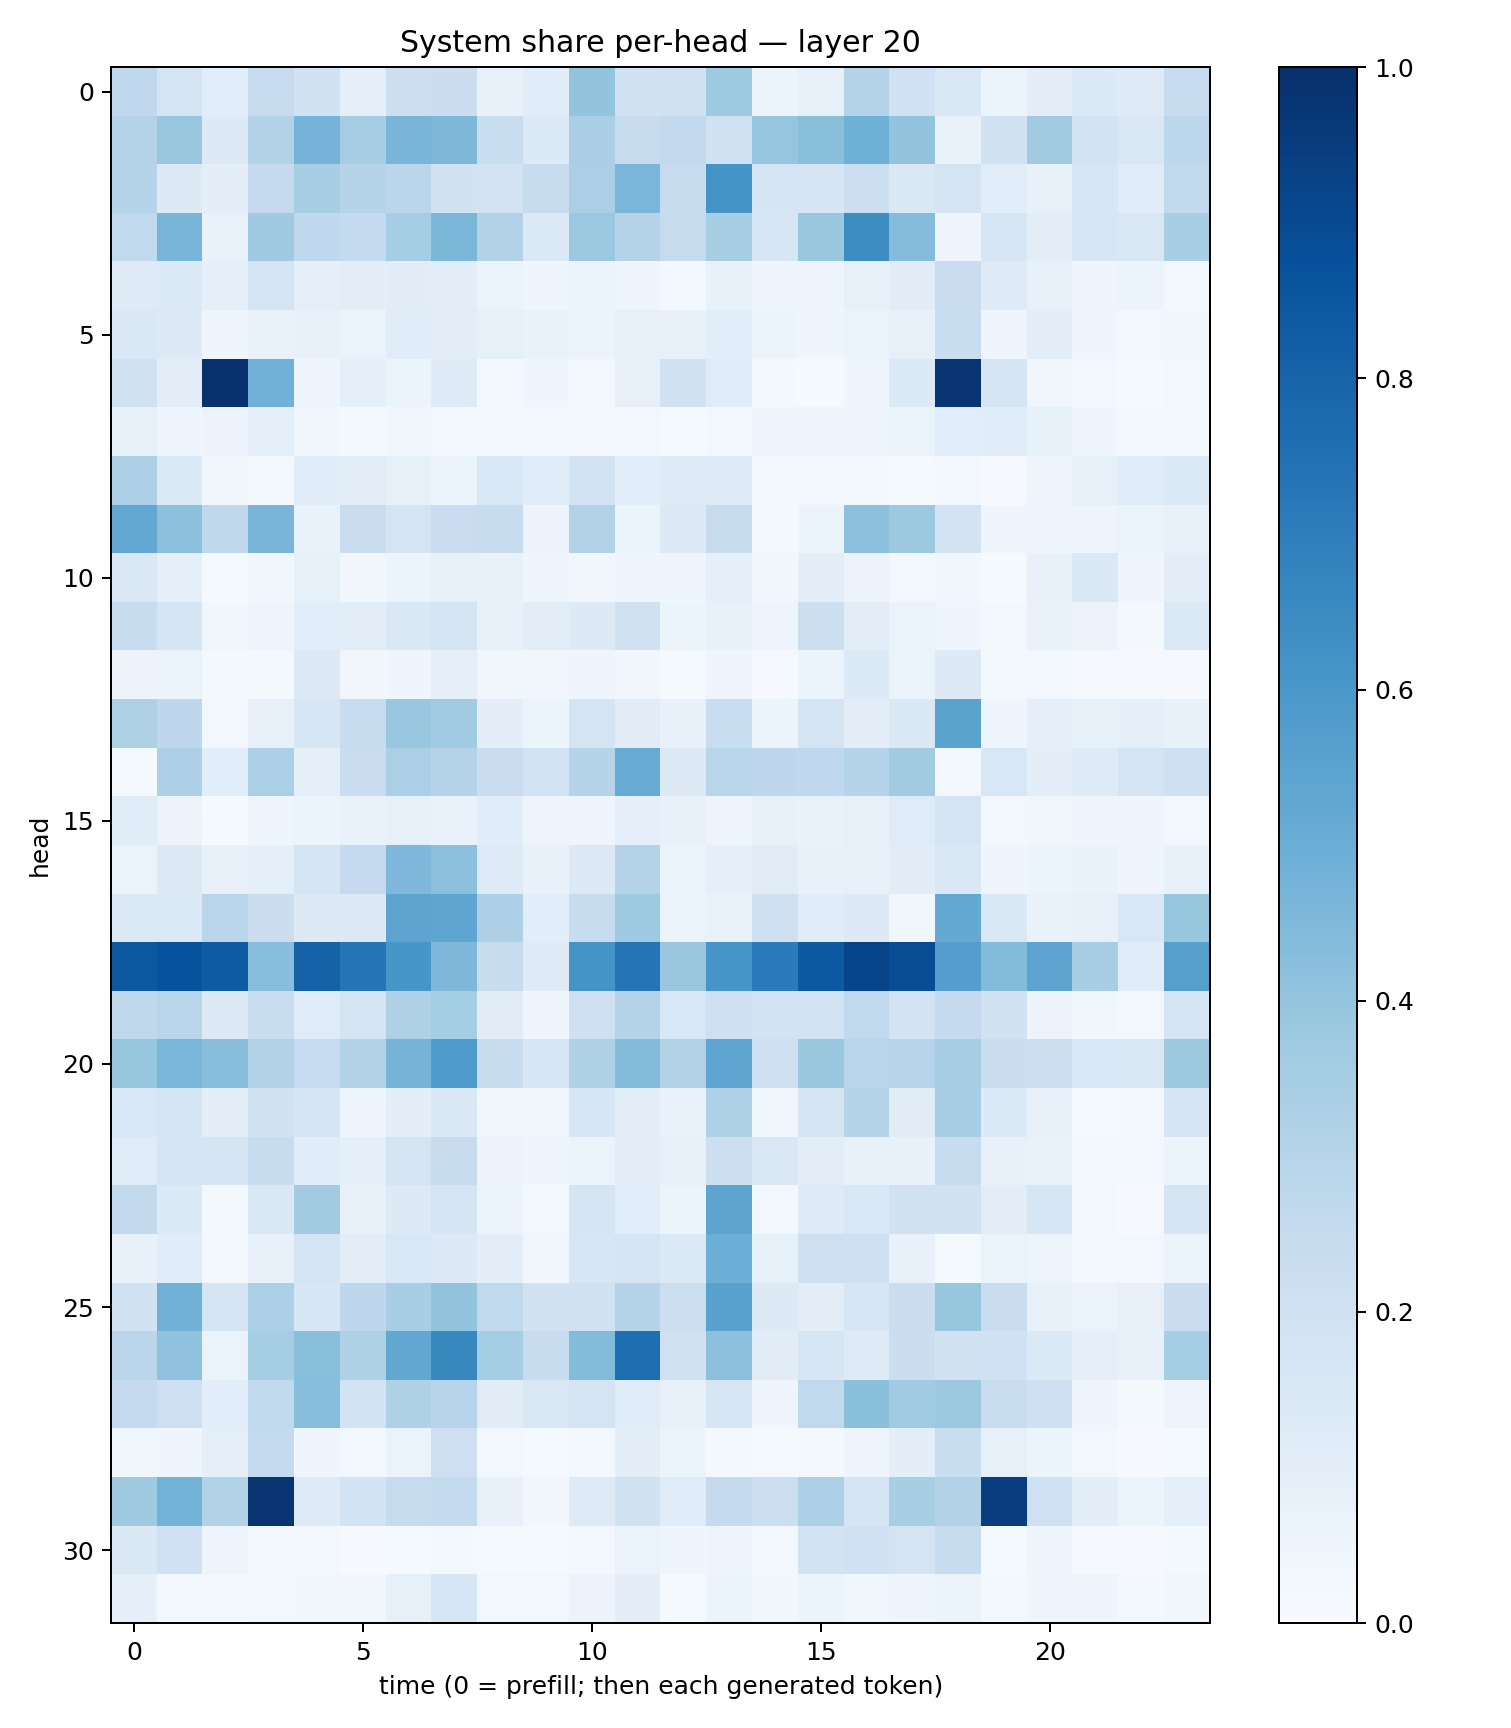

The file beside this chart, header and first rows:
0.266809, 0.17771684, 0.10655539, 0.24417162, 0.19056557, 0.08666156, 0.215275, 0.22619812, 0.07617335, 0.11609424, 0.4001719, 0.19462241, 0.19573802, 0.37119246, 0.0542947, 0.08350051, 0.30754274, 0.19924124, 0.15146191, 0.06490079, 0.09490314, 0.13630241, 0.1214396, 0.23590429
0.3071, 0.3845, 0.1274, 0.313, 0.4739, 0.3481, 0.468, 0.4532, 0.2309, 0.1365, 0.3363, 0.2406, 0.2608, 0.1989, 0.3955, 0.425, 0.49, 0.4009, 0.06696, 0.1946, 0.3626, 0.1844, 0.1497, 0.2809
0.297, 0.131, 0.09405, 0.2516, 0.3411, 0.2976, 0.2846, 0.1948, 0.1821, 0.2394, 0.334, 0.4631, 0.2417, 0.6143, 0.166, 0.1661, 0.216, 0.1437, 0.1791, 0.1082, 0.07279, 0.1608, 0.1161, 0.2631
0.2617, 0.4652, 0.06927, 0.3704, 0.269, 0.2565, 0.3552, 0.4592, 0.3096, 0.139, 0.3817, 0.3, 0.2424, 0.3421, 0.1568, 0.3888, 0.6441, 0.4355, 0.04872, 0.1581, 0.104, 0.1637, 0.1503, 0.3417
0.124, 0.1329, 0.08704, 0.1719, 0.09358, 0.1018, 0.1099, 0.09917, 0.0639, 0.04665, 0.05414, 0.04389, 0.02902, 0.07738, 0.04723, 0.04791, 0.0784, 0.1131, 0.2272, 0.1227, 0.07411, 0.03978, 0.05257, 0.02659
0.1435, 0.1298, 0.0446, 0.06703, 0.07595, 0.06285, 0.1135, 0.1018, 0.08439, 0.06893, 0.05375, 0.08317, 0.08179, 0.1055, 0.05454, 0.03995, 0.06485, 0.08035, 0.2315, 0.04568, 0.09392, 0.04403, 0.02716, 0.0342
0.1989, 0.1022, 0.9921, 0.4835, 0.04198, 0.09114, 0.06048, 0.1232, 0.0308, 0.04377, 0.02995, 0.07951, 0.1896, 0.1189, 0.02162, 0.01348, 0.0423, 0.136, 0.9812, 0.167, 0.03356, 0.03005, 0.01398, 0.02899
0.08348, 0.04442, 0.05609, 0.08738, 0.03425, 0.01564, 0.03257, 0.03021, 0.0213, 0.03069, 0.021, 0.02556, 0.01295, 0.02483, 0.04245, 0.04939, 0.04466, 0.06623, 0.1078, 0.1139, 0.08504, 0.03911, 0.0235, 0.01967
0.3275, 0.1393, 0.03423, 0.01749, 0.1142, 0.1046, 0.0824, 0.06118, 0.1555, 0.1165, 0.1861, 0.1078, 0.1226, 0.1245, 0.0309, 0.02826, 0.03123, 0.01535, 0.02453, 0.006038, 0.04775, 0.08497, 0.1176, 0.1406
0.5263, 0.4156, 0.2695, 0.4686, 0.06736, 0.2266, 0.1734, 0.2275, 0.2413, 0.05776, 0.312, 0.05952, 0.132, 0.2436, 0.0196, 0.05346, 0.4156, 0.3789, 0.1834, 0.04377, 0.04162, 0.04908, 0.06626, 0.07672
0.147, 0.08964, 0.01559, 0.03538, 0.08438, 0.03415, 0.05136, 0.08205, 0.07276, 0.03969, 0.03409, 0.04237, 0.04071, 0.08841, 0.03292, 0.09654, 0.05825, 0.02919, 0.03558, 0.01406, 0.07137, 0.1432, 0.0444, 0.105
0.2369, 0.1663, 0.03897, 0.05023, 0.106, 0.1044, 0.1463, 0.1736, 0.07191, 0.104, 0.1277, 0.1965, 0.06157, 0.07156, 0.05065, 0.215, 0.1041, 0.06465, 0.04662, 0.02849, 0.06768, 0.05632, 0.02235, 0.1389
0.05623, 0.06382, 0.01618, 0.02313, 0.1315, 0.03162, 0.04543, 0.08781, 0.03613, 0.03442, 0.04288, 0.03157, 0.01187, 0.04075, 0.009759, 0.05992, 0.1356, 0.06552, 0.1276, 0.01797, 0.0288, 0.008955, 0.008797, 0.01063
0.3236, 0.2749, 0.02402, 0.07937, 0.1637, 0.2391, 0.3876, 0.3665, 0.09584, 0.05099, 0.1795, 0.1122, 0.07245, 0.2332, 0.05379, 0.1794, 0.1021, 0.1442, 0.5471, 0.04224, 0.0868, 0.08444, 0.0895, 0.07596
0.01442, 0.3253, 0.1066, 0.3342, 0.08914, 0.228, 0.3335, 0.3082, 0.2299, 0.1838, 0.2992, 0.5106, 0.1277, 0.2921, 0.2768, 0.2693, 0.3004, 0.3604, 0.02866, 0.1562, 0.09449, 0.1228, 0.1721, 0.2043
0.1142, 0.05481, 0.01354, 0.04304, 0.05402, 0.0687, 0.08569, 0.06761, 0.1169, 0.04911, 0.0422, 0.09364, 0.07079, 0.04848, 0.0729, 0.0702, 0.08123, 0.1183, 0.1765, 0.03022, 0.03548, 0.04573, 0.04622, 0.02346
0.06281, 0.1289, 0.07449, 0.08684, 0.1684, 0.2536, 0.4517, 0.4164, 0.1232, 0.07525, 0.1262, 0.3081, 0.06277, 0.09115, 0.1126, 0.07065, 0.08543, 0.1105, 0.145, 0.03971, 0.05353, 0.06863, 0.0497, 0.07792
0.1392, 0.1396, 0.2898, 0.2211, 0.1289, 0.1316, 0.5419, 0.5374, 0.3249, 0.1089, 0.241, 0.3738, 0.06427, 0.06699, 0.2033, 0.1141, 0.1252, 0.03675, 0.5212, 0.1428, 0.0673, 0.0794, 0.1548, 0.3924
0.8459, 0.8727, 0.8357, 0.4287, 0.809, 0.727, 0.6038, 0.4511, 0.2372, 0.1242, 0.6157, 0.7357, 0.3902, 0.6069, 0.7089, 0.8417, 0.9186, 0.8877, 0.5687, 0.4406, 0.5442, 0.3424, 0.1149, 0.5663
0.2729, 0.2892, 0.1277, 0.2324, 0.1179, 0.1731, 0.3235, 0.3541, 0.1128, 0.04058, 0.2042, 0.2995, 0.1528, 0.2094, 0.1844, 0.1838, 0.2646, 0.1819, 0.2528, 0.1907, 0.05841, 0.03823, 0.02524, 0.1668
0.3912, 0.4643, 0.4284, 0.31, 0.2492, 0.3148, 0.4711, 0.5851, 0.239, 0.1605, 0.3233, 0.4378, 0.3097, 0.5371, 0.2144, 0.3875, 0.2896, 0.2932, 0.3495, 0.2201, 0.2173, 0.1561, 0.1495, 0.3778
0.1559, 0.1648, 0.1022, 0.19, 0.1699, 0.04663, 0.09915, 0.1477, 0.03318, 0.03718, 0.1575, 0.09435, 0.06805, 0.324, 0.03626, 0.1655, 0.3008, 0.1114, 0.3452, 0.1334, 0.07433, 0.01449, 0.01624, 0.169
0.1198, 0.1703, 0.1676, 0.2415, 0.1168, 0.08968, 0.1775, 0.2447, 0.0554, 0.04055, 0.06112, 0.1047, 0.0794, 0.2155, 0.1433, 0.104, 0.07496, 0.07059, 0.2387, 0.07412, 0.07001, 0.02337, 0.0303, 0.05144
0.2588, 0.134, 0.01814, 0.1481, 0.3606, 0.07327, 0.1285, 0.1648, 0.05937, 0.02385, 0.1682, 0.1074, 0.06245, 0.5406, 0.02364, 0.1216, 0.1525, 0.1973, 0.1919, 0.103, 0.1621, 0.02506, 0.0111, 0.1668
0.07341, 0.1134, 0.01611, 0.07538, 0.175, 0.1022, 0.1546, 0.1257, 0.09456, 0.03423, 0.1597, 0.1645, 0.1381, 0.4976, 0.08269, 0.2122, 0.2078, 0.07389, 0.01398, 0.06253, 0.05018, 0.02595, 0.02759, 0.06167
0.1894, 0.4809, 0.1711, 0.3308, 0.1597, 0.2748, 0.3469, 0.4, 0.2624, 0.1913, 0.199, 0.2995, 0.2157, 0.5532, 0.1321, 0.1039, 0.1606, 0.221, 0.3912, 0.2296, 0.07451, 0.06307, 0.0782, 0.2281
0.285, 0.4087, 0.06338, 0.3548, 0.4254, 0.3222, 0.5291, 0.6605, 0.3523, 0.239, 0.4378, 0.7594, 0.1956, 0.4169, 0.1119, 0.1633, 0.124, 0.2212, 0.1884, 0.2008, 0.1333, 0.08893, 0.07729, 0.3518
0.2513, 0.2122, 0.1072, 0.2648, 0.4281, 0.1854, 0.3208, 0.2966, 0.1096, 0.1508, 0.1757, 0.115, 0.0814, 0.1563, 0.04681, 0.2634, 0.4209, 0.3654, 0.3753, 0.2328, 0.2055, 0.04519, 0.02303, 0.04764
0.03618, 0.04168, 0.08602, 0.2562, 0.04415, 0.0258, 0.06504, 0.2128, 0.02474, 0.01223, 0.02684, 0.09623, 0.05082, 0.02215, 0.01237, 0.02271, 0.04743, 0.09836, 0.2331, 0.08498, 0.05938, 0.02617, 0.008408, 0.0123
0.3685, 0.4783, 0.3142, 0.9811, 0.1228, 0.185, 0.243, 0.2551, 0.07265, 0.03134, 0.1241, 0.1953, 0.1166, 0.2537, 0.2179, 0.3293, 0.1665, 0.3429, 0.3129, 0.9418, 0.1997, 0.09561, 0.05463, 0.09222
0.1428, 0.2012, 0.04976, 0.0206, 0.02919, 0.01101, 0.01211, 0.01999, 0.01191, 0.01505, 0.02572, 0.06453, 0.04093, 0.04947, 0.02401, 0.1843, 0.2022, 0.1766, 0.2385, 0.01243, 0.04273, 0.009803, 0.008513, 0.01706
0.08828, 0.02177, 0.0215, 0.0296, 0.0323, 0.03379, 0.08346, 0.1579, 0.02545, 0.02592, 0.05533, 0.1002, 0.01472, 0.0619, 0.03316, 0.05406, 0.03867, 0.04272, 0.0649, 0.01901, 0.04064, 0.03938, 0.01906, 0.03228
